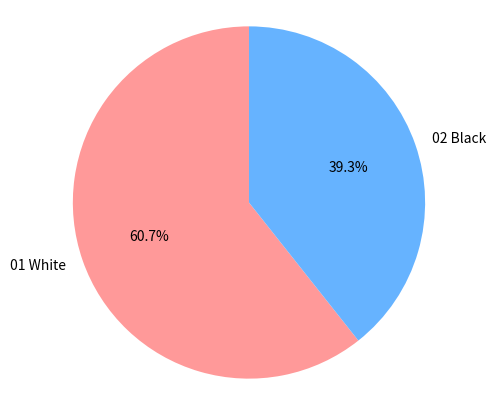

Source code (Python):
import matplotlib.pyplot as plt

# Data
labels = ['01 White', '02 Black']
sizes = [60.37735849, 39.1509434]
colors = ['#ff9999','#66b3ff']  # similar to your example (red & blue)

# Plot
plt.figure(figsize=(5,5))
plt.pie(sizes, labels=labels, colors=colors, autopct='%1.1f%%', startangle=90)

# Equal aspect ratio ensures the pie chart is circular
plt.axis('equal')  
plt.show()
